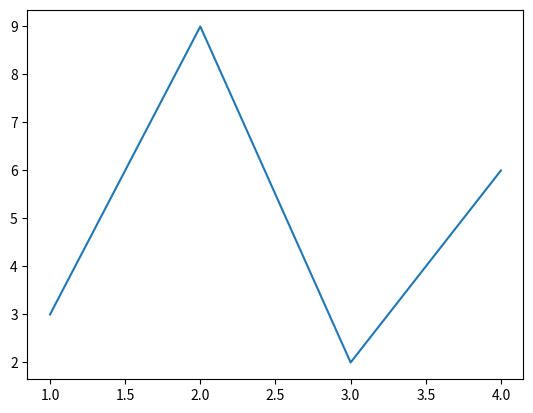

The matplotlib source for this figure:

# coding: utf-8

# In[1]:

import matplotlib.pyplot as plt
a = [1, 2, 3, 4]
b = [3, 9, 2, 6]
plt.plot(a, b)
plt.show()


# In[ ]:



